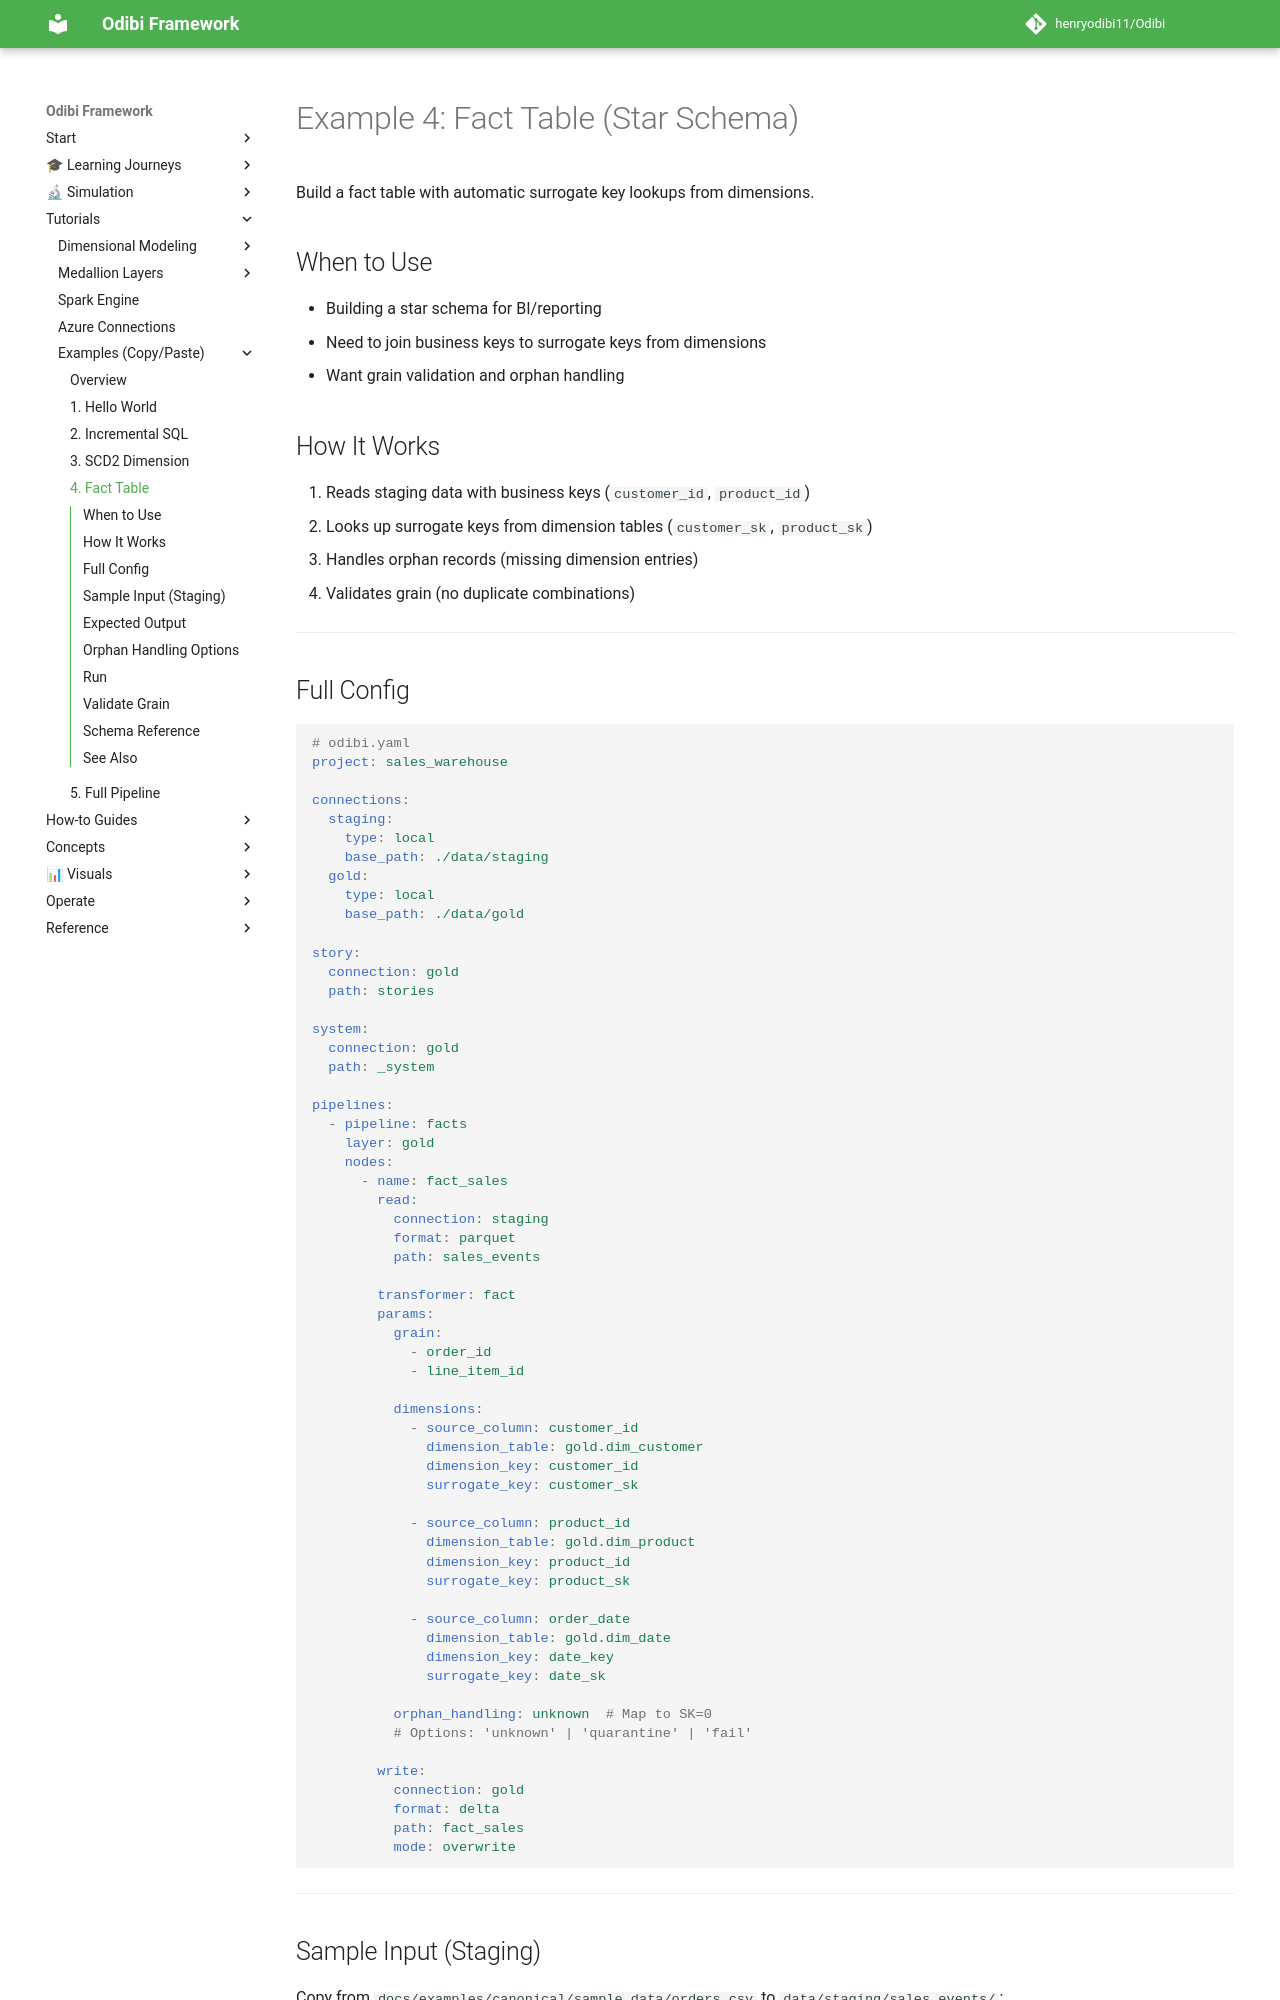

repository: henryodibi11/Odibi · page: examples/canonical/04_fact_table/index.html · generator: mkdocs

---
title: "Example 4: Fact Table"
roles: [jr-de, sr-de]
tags: [example:intermediate, layer:gold, topic:fact, topic:star-schema, topic:dimensional-modeling]
prereqs: [03_scd2_dimension.md, ../../patterns/fact.md, ../../patterns/dimension.md]
next: [05_full_pipeline.md, ../../visuals/fact_build_flow.md]
related: [../../patterns/fact.md, ../../patterns/dimension.md, ../../validation/fk.md]
time: 25m
---

# Example 4: Fact Table (Star Schema)

Build a fact table with automatic surrogate key lookups from dimensions.

## When to Use

- Building a star schema for BI/reporting
- Need to join business keys to surrogate keys from dimensions
- Want grain validation and orphan handling

## How It Works

1. Reads staging data with business keys (`customer_id`, `product_id`)
2. Looks up surrogate keys from dimension tables (`customer_sk`, `product_sk`)
3. Handles orphan records (missing dimension entries)
4. Validates grain (no duplicate combinations)

---
